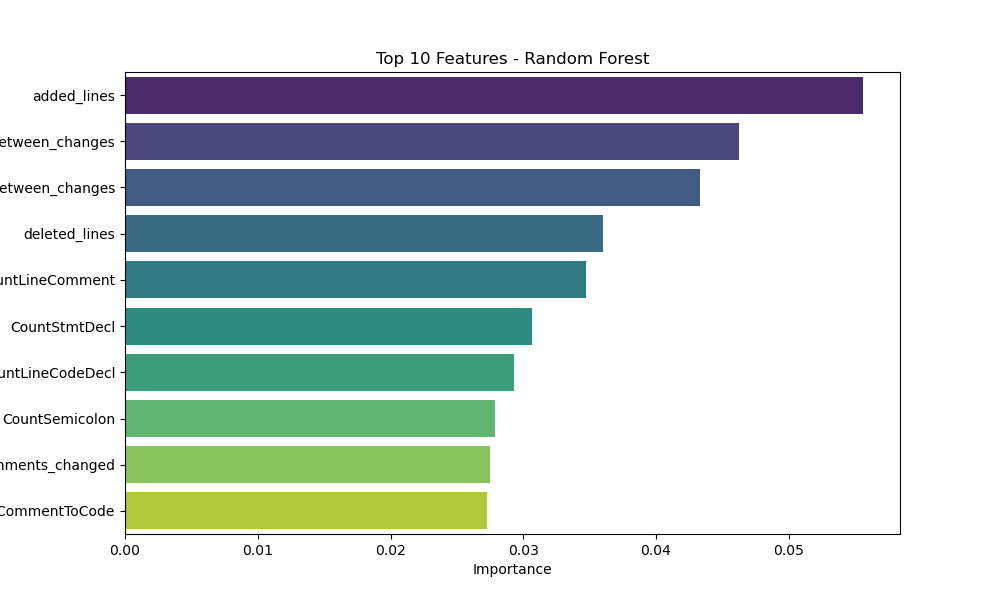

Source data for this figure (header and first rows):
Feature, Importance
added_lines, 0.05559
average_time_between_changes, 0.04622
global_average_time_between_changes, 0.04327
deleted_lines, 0.03596
CountLineComment, 0.03469
CountStmtDecl, 0.03064
CountLineCodeDecl, 0.0293
CountSemicolon, 0.0279
comments_changed, 0.02748
RatioCommentToCode, 0.02723
CountLine, 0.02699
global_developers, 0.02689
comments_unchanged, 0.02644
mean_expertise, 0.02642
developers, 0.02624
CountLineCode, 0.02624
CountStmt, 0.02495
CountStmtExe, 0.02433
AvgCyclomatic_y, 0.02426
CountLineCodeExe, 0.02302
SumDeclMethod, 0.0229
CountLineBlank, 0.02218
commits, 0.02215
SumCyclomatic, 0.02192
MaxCyclomatic, 0.02021
CountDeclInstanceMethod, 0.02005
CountDeclMethodPublic, 0.01982
CountDeclInstanceVariable, 0.01981
AvgCountLine, 0.01956
AvgCountLineCode, 0.01853
CountDeclFunction, 0.01791
CountDeclMethod, 0.01756
CountDeclExecutableUnit, 0.01714
CountDeclClassMethod, 0.01521
CountDeclMethodPrivate, 0.01453
CountDeclClassVariable, 0.01378
AvgCountLineComment, 0.01215
min_expertise, 0.01161
CountDeclClass, 0.01109
CountDeclMethodDefault, 0.01109
MaxNesting, 0.01101
AvgCyclomatic_x, 0.01007
AvgCountLineBlank, 0.007454
CountDeclMethodProtected, 0.006118
bug_fix_commits, 0.001509
CountLinePreprocessor, 0.0004313
CountStmtEmpty, 0.0001658
CountLineInactive, 3.925002416960568e-06
CountDeclInstanceVariablePrivate, 0.0
CountDeclMethodAll, 0.0
CountDeclFileHeader, 0.0
CCViolDensityCode, 0.0
CountDeclInstanceVariableProtected, 0.0
CountDeclFileCode, 0.0
CountDeclFile, 0.0
CountDeclInstanceVariablePublic, 0.0
CCViolDensityLine, 0.0
CountCCViol, 0.0
CountClassDerived, 0.0
CountDeclMethodConst, 0.0
... 11 more rows
